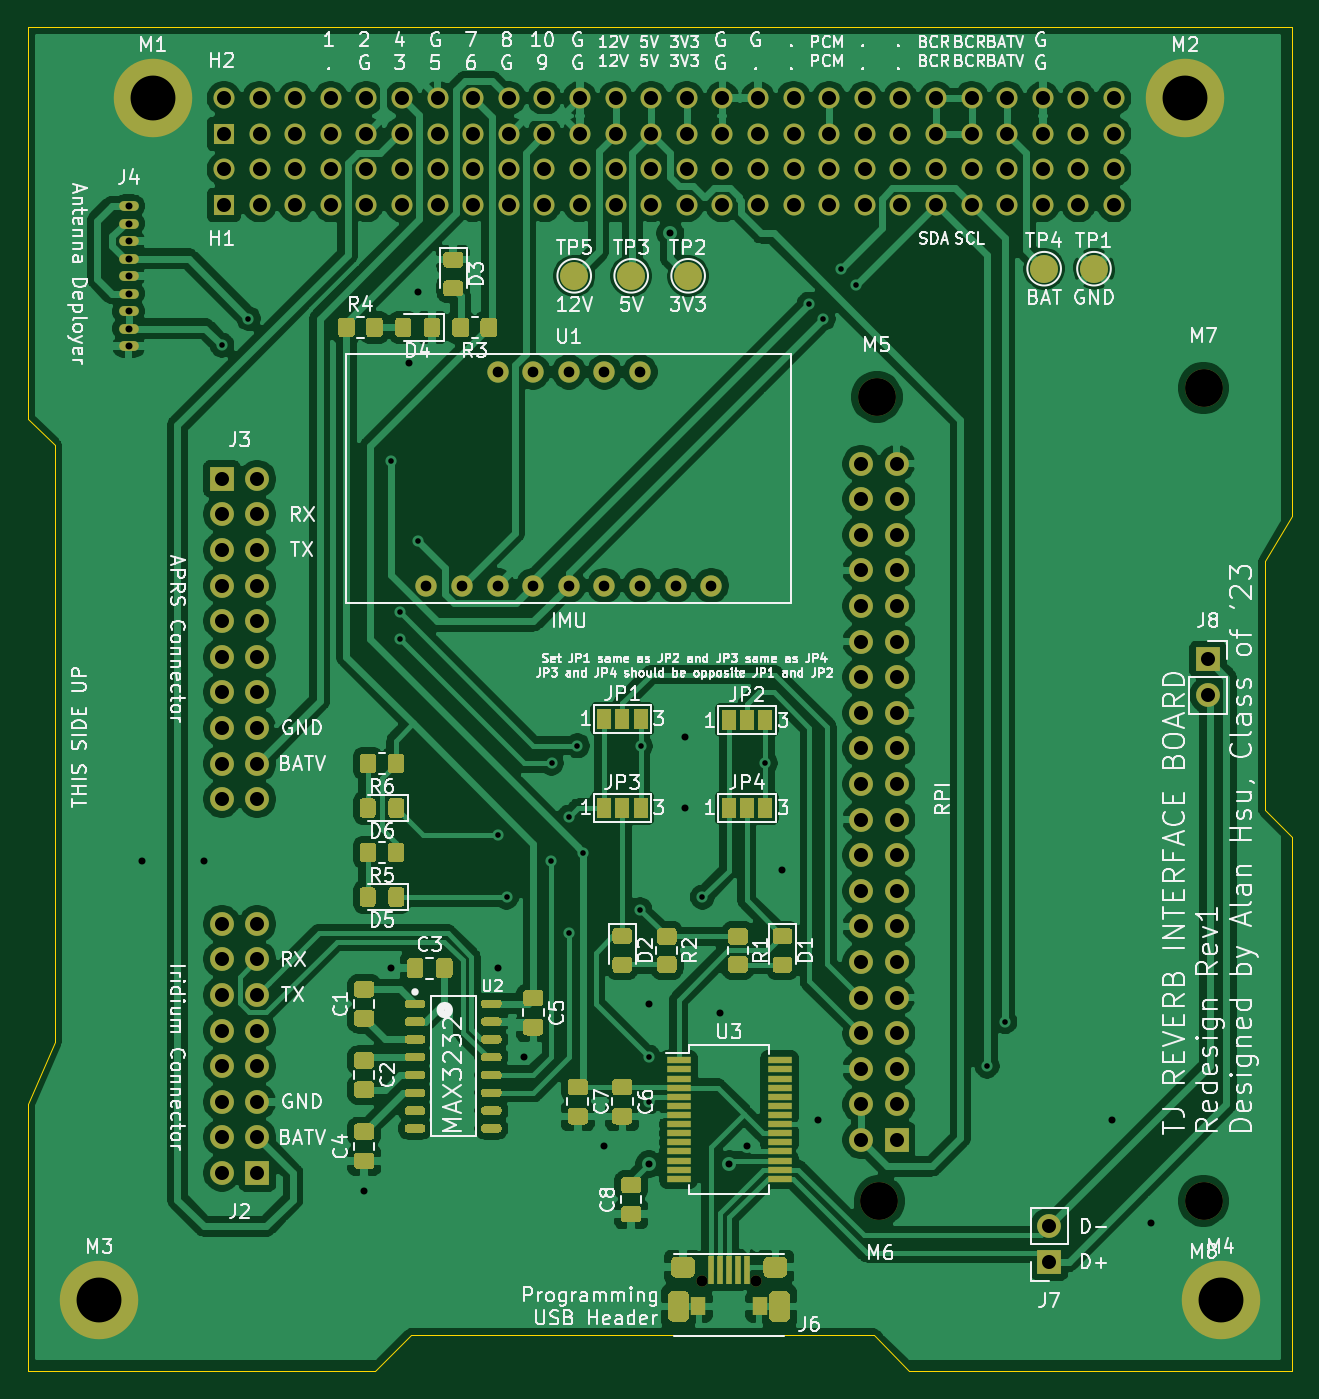
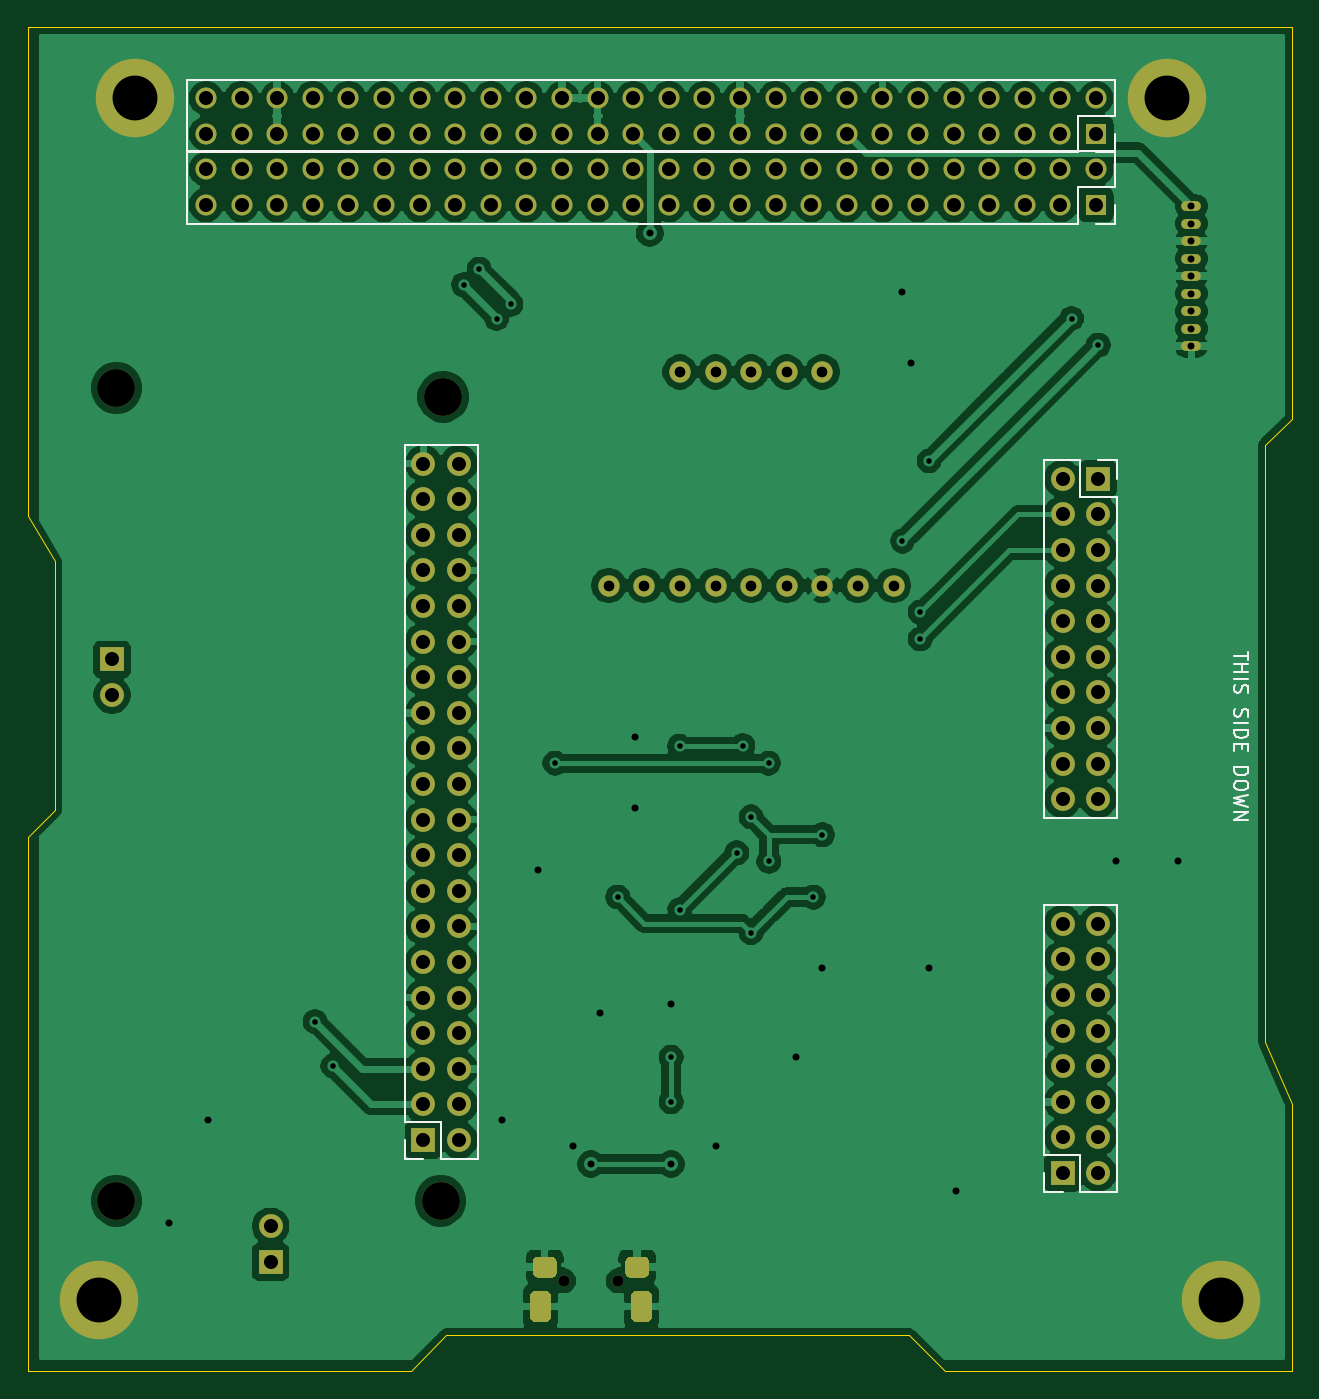
Circuit board: 11 layer files. Board 90.2 x 95.9 mm.
- bottom_copper: REVERB Interface-B_Cu.gbr (220615 bytes)
- bottom_mask: REVERB Interface-B_Mask.gbr (8117 bytes)
- paste: REVERB Interface-B_Paste.gbr (846 bytes)
- bottom_silk: REVERB Interface-B_SilkS.gbr (5501 bytes)
- outline: REVERB Interface-Edge_Cuts.gbr (1317 bytes)
- top_copper: REVERB Interface-F_Cu.gbr (310833 bytes)
- top_mask: REVERB Interface-F_Mask.gbr (29516 bytes)
- paste: REVERB Interface-F_Paste.gbr (21227 bytes)
- top_silk: REVERB Interface-F_SilkS.gbr (130034 bytes)
- drill: REVERB Interface-NPTH.drl (389 bytes)
- drill: REVERB Interface-PTH.drl (4338 bytes)

=== bottom_copper: REVERB Interface-B_Cu.gbr (220615 bytes, source omitted) ===
=== bottom_mask: REVERB Interface-B_Mask.gbr (8117 bytes, source omitted) ===
=== paste: REVERB Interface-B_Paste.gbr ===
%TF.GenerationSoftware,KiCad,Pcbnew,(5.1.9)-1*%
%TF.CreationDate,2021-10-10T12:25:19-04:00*%
%TF.ProjectId,REVERB Interface,52455645-5242-4204-996e-746572666163,rev?*%
%TF.SameCoordinates,Original*%
%TF.FileFunction,Paste,Bot*%
%TF.FilePolarity,Positive*%
%FSLAX46Y46*%
G04 Gerber Fmt 4.6, Leading zero omitted, Abs format (unit mm)*
G04 Created by KiCad (PCBNEW (5.1.9)-1) date 2021-10-10 12:25:19*
%MOMM*%
%LPD*%
G01*
G04 APERTURE LIST*
%ADD10C,0.150000*%
G04 APERTURE END LIST*
%TO.C,J1*%
D10*
X172386666Y-131532380D02*
X172386666Y-132246666D01*
X172339047Y-132389523D01*
X172243809Y-132484761D01*
X172100952Y-132532380D01*
X172005714Y-132532380D01*
X173386666Y-132532380D02*
X172815238Y-132532380D01*
X173100952Y-132532380D02*
X173100952Y-131532380D01*
X173005714Y-131675238D01*
X172910476Y-131770476D01*
X172815238Y-131818095D01*
%TD*%
M02*

=== bottom_silk: REVERB Interface-B_SilkS.gbr ===
%TF.GenerationSoftware,KiCad,Pcbnew,(5.1.9)-1*%
%TF.CreationDate,2021-10-10T12:25:19-04:00*%
%TF.ProjectId,REVERB Interface,52455645-5242-4204-996e-746572666163,rev?*%
%TF.SameCoordinates,Original*%
%TF.FileFunction,Legend,Bot*%
%TF.FilePolarity,Positive*%
%FSLAX46Y46*%
G04 Gerber Fmt 4.6, Leading zero omitted, Abs format (unit mm)*
G04 Created by KiCad (PCBNEW (5.1.9)-1) date 2021-10-10 12:25:19*
%MOMM*%
%LPD*%
G01*
G04 APERTURE LIST*
%ADD10C,0.150000*%
%ADD11C,0.120000*%
G04 APERTURE END LIST*
D10*
X109942380Y-97433571D02*
X109942380Y-98005000D01*
X110942380Y-97719285D02*
X109942380Y-97719285D01*
X110942380Y-98338333D02*
X109942380Y-98338333D01*
X110418571Y-98338333D02*
X110418571Y-98909761D01*
X110942380Y-98909761D02*
X109942380Y-98909761D01*
X110942380Y-99385952D02*
X109942380Y-99385952D01*
X110894761Y-99814523D02*
X110942380Y-99957380D01*
X110942380Y-100195476D01*
X110894761Y-100290714D01*
X110847142Y-100338333D01*
X110751904Y-100385952D01*
X110656666Y-100385952D01*
X110561428Y-100338333D01*
X110513809Y-100290714D01*
X110466190Y-100195476D01*
X110418571Y-100005000D01*
X110370952Y-99909761D01*
X110323333Y-99862142D01*
X110228095Y-99814523D01*
X110132857Y-99814523D01*
X110037619Y-99862142D01*
X109990000Y-99909761D01*
X109942380Y-100005000D01*
X109942380Y-100243095D01*
X109990000Y-100385952D01*
X110894761Y-101528809D02*
X110942380Y-101671666D01*
X110942380Y-101909761D01*
X110894761Y-102005000D01*
X110847142Y-102052619D01*
X110751904Y-102100238D01*
X110656666Y-102100238D01*
X110561428Y-102052619D01*
X110513809Y-102005000D01*
X110466190Y-101909761D01*
X110418571Y-101719285D01*
X110370952Y-101624047D01*
X110323333Y-101576428D01*
X110228095Y-101528809D01*
X110132857Y-101528809D01*
X110037619Y-101576428D01*
X109990000Y-101624047D01*
X109942380Y-101719285D01*
X109942380Y-101957380D01*
X109990000Y-102100238D01*
X110942380Y-102528809D02*
X109942380Y-102528809D01*
X110942380Y-103005000D02*
X109942380Y-103005000D01*
X109942380Y-103243095D01*
X109990000Y-103385952D01*
X110085238Y-103481190D01*
X110180476Y-103528809D01*
X110370952Y-103576428D01*
X110513809Y-103576428D01*
X110704285Y-103528809D01*
X110799523Y-103481190D01*
X110894761Y-103385952D01*
X110942380Y-103243095D01*
X110942380Y-103005000D01*
X110418571Y-104005000D02*
X110418571Y-104338333D01*
X110942380Y-104481190D02*
X110942380Y-104005000D01*
X109942380Y-104005000D01*
X109942380Y-104481190D01*
X110942380Y-105671666D02*
X109942380Y-105671666D01*
X109942380Y-105909761D01*
X109990000Y-106052619D01*
X110085238Y-106147857D01*
X110180476Y-106195476D01*
X110370952Y-106243095D01*
X110513809Y-106243095D01*
X110704285Y-106195476D01*
X110799523Y-106147857D01*
X110894761Y-106052619D01*
X110942380Y-105909761D01*
X110942380Y-105671666D01*
X109942380Y-106862142D02*
X109942380Y-107052619D01*
X109990000Y-107147857D01*
X110085238Y-107243095D01*
X110275714Y-107290714D01*
X110609047Y-107290714D01*
X110799523Y-107243095D01*
X110894761Y-107147857D01*
X110942380Y-107052619D01*
X110942380Y-106862142D01*
X110894761Y-106766904D01*
X110799523Y-106671666D01*
X110609047Y-106624047D01*
X110275714Y-106624047D01*
X110085238Y-106671666D01*
X109990000Y-106766904D01*
X109942380Y-106862142D01*
X109942380Y-107624047D02*
X110942380Y-107862142D01*
X110228095Y-108052619D01*
X110942380Y-108243095D01*
X109942380Y-108481190D01*
X110942380Y-108862142D02*
X109942380Y-108862142D01*
X110942380Y-109433571D01*
X109942380Y-109433571D01*
D11*
%TO.C,J3*%
X124520000Y-83760000D02*
X121920000Y-83760000D01*
X124520000Y-83760000D02*
X124520000Y-109280000D01*
X124520000Y-109280000D02*
X119320000Y-109280000D01*
X119320000Y-86360000D02*
X119320000Y-109280000D01*
X121920000Y-86360000D02*
X119320000Y-86360000D01*
X121920000Y-83760000D02*
X121920000Y-86360000D01*
X119320000Y-83760000D02*
X119320000Y-85090000D01*
X120650000Y-83760000D02*
X119320000Y-83760000D01*
%TO.C,J2*%
X119320000Y-135950000D02*
X121920000Y-135950000D01*
X119320000Y-135950000D02*
X119320000Y-115510000D01*
X119320000Y-115510000D02*
X124520000Y-115510000D01*
X124520000Y-133350000D02*
X124520000Y-115510000D01*
X121920000Y-133350000D02*
X124520000Y-133350000D01*
X121920000Y-135950000D02*
X121920000Y-133350000D01*
X124520000Y-135950000D02*
X124520000Y-134620000D01*
X123190000Y-135950000D02*
X124520000Y-135950000D01*
%TO.C,J1*%
X164926000Y-133604000D02*
X167526000Y-133604000D01*
X164926000Y-133604000D02*
X164926000Y-82684000D01*
X164926000Y-82684000D02*
X170126000Y-82684000D01*
X170126000Y-131004000D02*
X170126000Y-82684000D01*
X167526000Y-131004000D02*
X170126000Y-131004000D01*
X167526000Y-133604000D02*
X167526000Y-131004000D01*
X170126000Y-133604000D02*
X170126000Y-132274000D01*
X168796000Y-133604000D02*
X170126000Y-133604000D01*
%TO.C,H2*%
X119476000Y-60479000D02*
X119476000Y-61809000D01*
X119476000Y-61809000D02*
X120806000Y-61809000D01*
X119476000Y-59209000D02*
X122076000Y-59209000D01*
X122076000Y-59209000D02*
X122076000Y-61809000D01*
X122076000Y-61809000D02*
X185636000Y-61809000D01*
X185636000Y-56609000D02*
X185636000Y-61809000D01*
X119476000Y-56609000D02*
X185636000Y-56609000D01*
X119476000Y-56609000D02*
X119476000Y-59209000D01*
%TO.C,H1*%
X119476000Y-65559000D02*
X119476000Y-66889000D01*
X119476000Y-66889000D02*
X120806000Y-66889000D01*
X119476000Y-64289000D02*
X122076000Y-64289000D01*
X122076000Y-64289000D02*
X122076000Y-66889000D01*
X122076000Y-66889000D02*
X185636000Y-66889000D01*
X185636000Y-61689000D02*
X185636000Y-66889000D01*
X119476000Y-61689000D02*
X185636000Y-61689000D01*
X119476000Y-61689000D02*
X119476000Y-64289000D01*
%TD*%
M02*

=== outline: REVERB Interface-Edge_Cuts.gbr ===
%TF.GenerationSoftware,KiCad,Pcbnew,(5.1.9)-1*%
%TF.CreationDate,2021-10-10T12:25:19-04:00*%
%TF.ProjectId,REVERB Interface,52455645-5242-4204-996e-746572666163,rev?*%
%TF.SameCoordinates,Original*%
%TF.FileFunction,Profile,NP*%
%FSLAX46Y46*%
G04 Gerber Fmt 4.6, Leading zero omitted, Abs format (unit mm)*
G04 Created by KiCad (PCBNEW (5.1.9)-1) date 2021-10-10 12:25:19*
%MOMM*%
%LPD*%
G01*
G04 APERTURE LIST*
%TA.AperFunction,Profile*%
%ADD10C,0.050000*%
%TD*%
G04 APERTURE END LIST*
D10*
X197006000Y-52859000D02*
X106836000Y-52859000D01*
X197006000Y-87784000D02*
X197006000Y-52859000D01*
X195101000Y-90959000D02*
X197006000Y-87784000D01*
X195101000Y-108739000D02*
X195101000Y-90959000D01*
X197006000Y-110644000D02*
X195101000Y-108739000D01*
X197006000Y-148744000D02*
X197006000Y-110644000D01*
X169701000Y-148744000D02*
X197006000Y-148744000D01*
X167161000Y-146204000D02*
X169701000Y-148744000D01*
X134141000Y-146204000D02*
X167161000Y-146204000D01*
X131601000Y-148744000D02*
X134141000Y-146204000D01*
X106836000Y-148744000D02*
X131601000Y-148744000D01*
X106836000Y-129694000D02*
X106836000Y-148744000D01*
X108741000Y-125249000D02*
X106836000Y-129694000D01*
X108741000Y-82704000D02*
X108741000Y-125249000D01*
X106836000Y-80799000D02*
X108741000Y-82704000D01*
X106836000Y-52859000D02*
X106836000Y-80799000D01*
M02*

=== top_copper: REVERB Interface-F_Cu.gbr (310833 bytes, source omitted) ===
=== top_mask: REVERB Interface-F_Mask.gbr (29516 bytes, source omitted) ===
=== paste: REVERB Interface-F_Paste.gbr (21227 bytes, source omitted) ===
=== top_silk: REVERB Interface-F_SilkS.gbr (130034 bytes, source omitted) ===
=== drill: REVERB Interface-NPTH.drl ===
M48
; DRILL file {KiCad (5.1.9)-1} date 10/10/21 12:25:29
; FORMAT={-:-/ absolute / inch / decimal}
; #@! TF.CreationDate,2021-10-10T12:25:29-04:00
; #@! TF.GenerationSoftware,Kicad,Pcbnew,(5.1.9)-1
; #@! TF.FileFunction,NonPlated,1,2,NPTH
FMAT,2
INCH
T1C0.0315
T2C0.1063
%
G90
G05
T1
X6.0982Y-5.603
X6.2518Y-5.603
T2
X6.5899Y-3.1198
X6.5974Y-5.3783
X7.5079Y-3.0948
X7.5079Y-5.3783
T0
M30

=== drill: REVERB Interface-PTH.drl ===
M48
; DRILL file {KiCad (5.1.9)-1} date 10/10/21 12:25:29
; FORMAT={-:-/ absolute / inch / decimal}
; #@! TF.CreationDate,2021-10-10T12:25:29-04:00
; #@! TF.GenerationSoftware,Kicad,Pcbnew,(5.1.9)-1
; #@! TF.FileFunction,Plated,1,2,PTH
FMAT,2
INCH
T1C0.0157
T2C0.0197
T3C0.0276
T4C0.0300
T5C0.0315
T6C0.0394
T7C0.1260
%
G90
G05
T1
X4.75Y-2.975
X4.825Y-2.9
X5.225Y-3.3
X5.25Y-3.8
X5.25Y-3.725
X5.3Y-3.525
X5.525Y-4.35
X5.55Y-4.525
X5.675Y-4.425
X5.6762Y-4.1488
X5.725Y-4.3
X5.725Y-4.625
X5.7488Y-4.1
X5.7657Y-4.4009
X5.925Y-4.5601
X5.9262Y-4.1012
X5.95Y-4.975
X5.95Y-5.1
X6.1Y-4.525
X6.2762Y-4.1488
X6.4Y-2.86
X6.44Y-2.9
X6.4888Y-2.7612
X6.5324Y-2.8048
X6.9Y-5.0
X6.95Y-4.875
T2
X4.4884Y-2.5842
X4.4884Y-2.6334
X4.4884Y-2.6826
X4.4884Y-2.7319
X4.4884Y-2.7811
X4.4884Y-2.8303
X4.4884Y-2.8795
X4.4884Y-2.9287
X4.4884Y-2.9779
X4.525Y-4.425
X4.7Y-4.425
X5.15Y-5.35
X5.225Y-4.725
X5.275Y-3.025
X5.3Y-2.825
X5.525Y-4.725
X5.6Y-4.975
X5.825Y-5.225
X5.95Y-4.825
X5.95Y-5.275
X6.01Y-2.66
X6.05Y-4.075
X6.05Y-4.275
X6.15Y-4.85
X6.175Y-5.275
X6.225Y-5.225
X6.325Y-4.45
X6.425Y-5.15
X7.25Y-5.15
X7.36Y-5.44
T4
X5.325Y-3.65
X5.425Y-3.65
X5.525Y-3.05
X5.525Y-3.65
X5.625Y-3.05
X5.625Y-3.65
X5.725Y-3.05
X5.725Y-3.65
X5.825Y-3.05
X5.825Y-3.65
X5.925Y-3.05
X5.925Y-3.65
X6.025Y-3.65
X6.125Y-3.65
T6
X4.75Y-3.35
X4.75Y-3.45
X4.75Y-3.55
X4.75Y-3.65
X4.75Y-3.75
X4.75Y-3.85
X4.75Y-3.95
X4.75Y-4.05
X4.75Y-4.15
X4.75Y-4.25
X4.75Y-4.6
X4.75Y-4.7
X4.75Y-4.8
X4.75Y-4.9
X4.75Y-5.0
X4.75Y-5.1
X4.75Y-5.2
X4.75Y-5.3
X4.7561Y-2.2811
X4.7561Y-2.3811
X4.7561Y-2.4811
X4.7561Y-2.5811
X4.85Y-3.35
X4.85Y-3.45
X4.85Y-3.55
X4.85Y-3.65
X4.85Y-3.75
X4.85Y-3.85
X4.85Y-3.95
X4.85Y-4.05
X4.85Y-4.15
X4.85Y-4.25
X4.85Y-4.6
X4.85Y-4.7
X4.85Y-4.8
X4.85Y-4.9
X4.85Y-5.0
X4.85Y-5.1
X4.85Y-5.2
X4.85Y-5.3
X4.8561Y-2.2811
X4.8561Y-2.3811
X4.8561Y-2.4811
X4.8561Y-2.5811
X4.9561Y-2.2811
X4.9561Y-2.3811
X4.9561Y-2.4811
X4.9561Y-2.5811
X5.0561Y-2.2811
X5.0561Y-2.3811
X5.0561Y-2.4811
X5.0561Y-2.5811
X5.1561Y-2.2811
X5.1561Y-2.3811
X5.1561Y-2.4811
X5.1561Y-2.5811
X5.2561Y-2.2811
X5.2561Y-2.3811
X5.2561Y-2.4811
X5.2561Y-2.5811
X5.3561Y-2.2811
X5.3561Y-2.3811
X5.3561Y-2.4811
X5.3561Y-2.5811
X5.4561Y-2.2811
X5.4561Y-2.3811
X5.4561Y-2.4811
X5.4561Y-2.5811
X5.5561Y-2.2811
X5.5561Y-2.3811
X5.5561Y-2.4811
X5.5561Y-2.5811
X5.6561Y-2.2811
X5.6561Y-2.3811
X5.6561Y-2.4811
X5.6561Y-2.5811
X5.7561Y-2.2811
X5.7561Y-2.3811
X5.7561Y-2.4811
X5.7561Y-2.5811
X5.8561Y-2.2811
X5.8561Y-2.3811
X5.8561Y-2.4811
X5.8561Y-2.5811
X5.9561Y-2.2811
X5.9561Y-2.3811
X5.9561Y-2.4811
X5.9561Y-2.5811
X6.0561Y-2.2811
X6.0561Y-2.3811
X6.0561Y-2.4811
X6.0561Y-2.5811
X6.1561Y-2.2811
X6.1561Y-2.3811
X6.1561Y-2.4811
X6.1561Y-2.5811
X6.2561Y-2.2811
X6.2561Y-2.3811
X6.2561Y-2.4811
X6.2561Y-2.5811
X6.3561Y-2.2811
X6.3561Y-2.3811
X6.3561Y-2.4811
X6.3561Y-2.5811
X6.4561Y-2.2811
X6.4561Y-2.3811
X6.4561Y-2.4811
X6.4561Y-2.5811
X6.5455Y-3.3076
X6.5455Y-3.4076
X6.5455Y-3.5076
X6.5455Y-3.6076
X6.5455Y-3.7076
X6.5455Y-3.8076
X6.5455Y-3.9076
X6.5455Y-4.0076
X6.5455Y-4.1076
X6.5455Y-4.2076
X6.5455Y-4.3076
X6.5455Y-4.4076
X6.5455Y-4.5076
X6.5455Y-4.6076
X6.5455Y-4.7076
X6.5455Y-4.8076
X6.5455Y-4.9076
X6.5455Y-5.0076
X6.5455Y-5.1076
X6.5455Y-5.2076
X6.5561Y-2.2811
X6.5561Y-2.3811
X6.5561Y-2.4811
X6.5561Y-2.5811
X6.6455Y-3.3076
X6.6455Y-3.4076
X6.6455Y-3.5076
X6.6455Y-3.6076
X6.6455Y-3.7076
X6.6455Y-3.8076
X6.6455Y-3.9076
X6.6455Y-4.0076
X6.6455Y-4.1076
X6.6455Y-4.2076
X6.6455Y-4.3076
X6.6455Y-4.4076
X6.6455Y-4.5076
X6.6455Y-4.6076
X6.6455Y-4.7076
X6.6455Y-4.8076
X6.6455Y-4.9076
X6.6455Y-5.0076
X6.6455Y-5.1076
X6.6455Y-5.2076
X6.6561Y-2.2811
X6.6561Y-2.3811
X6.6561Y-2.4811
X6.6561Y-2.5811
X6.7561Y-2.2811
X6.7561Y-2.3811
X6.7561Y-2.4811
X6.7561Y-2.5811
X6.8561Y-2.2811
X6.8561Y-2.3811
X6.8561Y-2.4811
X6.8561Y-2.5811
X6.9561Y-2.2811
X6.9561Y-2.3811
X6.9561Y-2.4811
X6.9561Y-2.5811
X7.0561Y-2.2811
X7.0561Y-2.3811
X7.0561Y-2.4811
X7.0561Y-2.5811
X7.075Y-5.45
X7.075Y-5.55
X7.1561Y-2.2811
X7.1561Y-2.3811
X7.1561Y-2.4811
X7.1561Y-2.5811
X7.2561Y-2.2811
X7.2561Y-2.3811
X7.2561Y-2.4811
X7.2561Y-2.5811
X7.5205Y-3.8576
X7.5205Y-3.9576
T7
X4.4061Y-5.6561
X4.5561Y-2.2811
X7.4561Y-2.2811
X7.5561Y-5.6561
T3
G00X6.049Y-5.5648
M15
G01X6.0411Y-5.5648
M16
G05
G00X6.3089Y-5.5648
M15
G01X6.301Y-5.5648
M16
G05
T5
G00X6.0333Y-5.6848
M15
G01X6.0333Y-5.6652
M16
G05
G00X6.3167Y-5.6848
M15
G01X6.3167Y-5.6652
M16
G05
T0
M30
